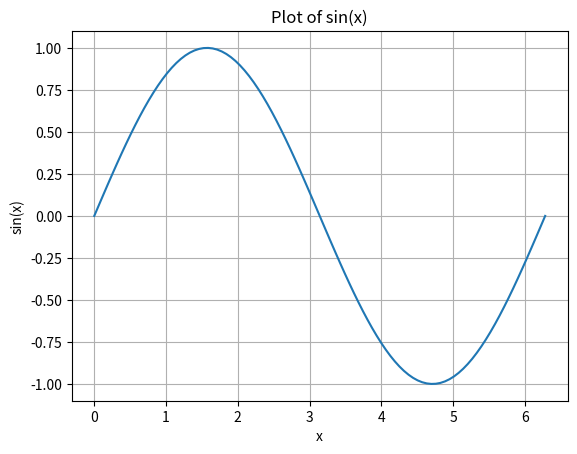

The matplotlib source for this figure:
import numpy as np

a = np.arange(15).reshape(3, 5)
print(f"a: {a}")
print(f"shape: {a.shape}")
print(f"ndim: {a.ndim}")
print(f"dtype: {a.dtype.name}")
print(f"itemsize: {a.itemsize}")
print(f"size: {a.size}")
print(f"type: {type(a)}")

b = np.array([6, 7, 8])
print(f"b: {b}")
print(f"type: {type(b)}")
print(f"b.shape: {b.shape}")
print(f"b.ndim: {b.ndim}")
print(f"b.dtype: {b.dtype.name}")
print(f"b.itemsize: {b.itemsize}")
print(f"b.size: {b.size}")

c = np.array([[1.5, 2, 3], [4, 5, 6]])
print(f"c: {c}")
print(f"type: {type(c)}")
print(f"c.shape: {c.shape}")
print(f"c.ndim: {c.ndim}")
print(f"c.dtype: {c.dtype.name}")
print(f"c.itemsize: {c.itemsize}")
print(f"c.size: {c.size}")

zeros_array = np.zeros((3, 4))
print(f"zeros_array: {zeros_array}")

ones_array = np.ones((2, 3, 4), dtype=np.int16)
print(f"ones_array: {ones_array}")

arange_array = np.arange(10, 30, 5)
print(f"arange_array: {arange_array}")

linspace_array = np.linspace(0, 2, 9)
print(f"linspace_array: {linspace_array}")
x = np.linspace(0, 2 * np.pi, 100)
f = np.sin(x)

import matplotlib.pyplot as plt

plt.plot(x, f)
plt.xlabel('x')
plt.ylabel('sin(x)')
plt.title('Plot of sin(x)')
plt.grid(True)
# plt.show()

A = np.array([[1, 1], [0, 1]])
B = np.array([[2, 0], [3, 4]])
print(f"A*B:\n{A * B}")
print(f"A.dot(B):\n{A.dot(B)}")
print(f"A@B:\n{A @ B}")

C = np.array([[1, 2], [2, 7]])
D = np.array([[3], [9]])
X = np.linalg.solve(C, D)
print(f"Solution of CX = D:\n{X}")

a = np.random.random((2, 3))
print(f"a: {a}")
print(f"a.min(): {a.min()}")
print(f"a.max(): {a.max()}")
print(f"a.sum(): {a.sum()}")
print(f"a.mean(): {a.mean()}")
print(f"a.std(): {a.std()}")
print(f"a.var(): {a.var()}")
print(f"a.argmin(): {a.argmin()}")
print(f"a.argmax(): {a.argmax()}")
print(f"a.cumsum(): {a.cumsum()}")
print(f"a.cumprod(): {a.cumprod()}")

b = np.arange(12).reshape(3, 4)
print(f"b: {b}")
print(f"b.sum(axis=0): {b.sum(axis=0)}")
print(f"b.sum(axis=1): {b.sum(axis=1)}")

B = np.arange(3)
print(f"B: {B}")
print(f"np.exp(B): {np.exp(B)}")
print(f"np.sqrt(B): {np.sqrt(B)}")
C = np.array([2., -1., 4.])
print(f"C: {C}")
print(f"np.add(B, C): {np.add(B, C)}")
print(f"B + C: {B + C}")
print(f"np.maximum(B, C): {np.maximum(B, C)}")
print(f"np.sin(B): {np.sin(B)}")
print(f"np.log(B + 1): {np.log(B + 1)}")

a = np.arange(10)**3
print(f"a: {a}")
print(f"a[2]: {a[2]}")
print(f"a[2:5]: {a[2:5]}")
print(f"a[ : :-1]: {a[ : :-1]}")
a[0:6:2] = -1000
print(f"a after modification: {a}")